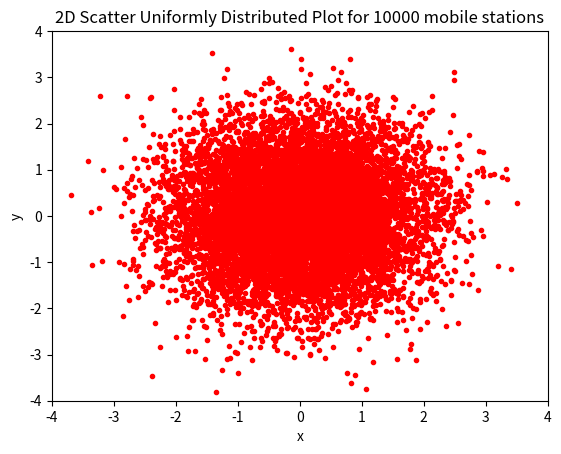
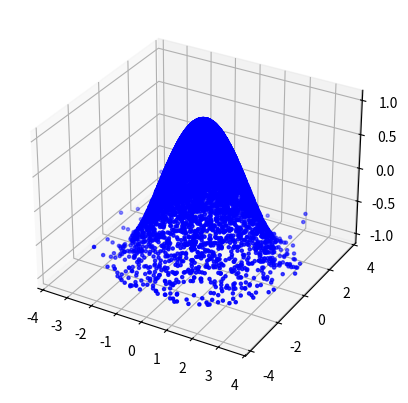

The script that saved these images, in order: (Note: this script raises an exception after producing the figures.)
from mpl_toolkits.mplot3d import axes3d
import numpy as np
import math
import matplotlib.pyplot as plt

"""
  Assuming x and y are independent from a Normal distribution (0,1),
  we apply Box-Müller transformation to rewrite our target distribution
  with a different set of variables (r,ø) instead of (x,y).

  This way we can sample under a Box-Müller transformed distribution and
  then convert back to our target distribution.

  Since we assume independence of x and y, we can also assume independence
  of r and ø.

  The outcome is that the function of the angle (ø) follows a uniform
  distribution, and the function of the radius (r) follows an exponential
  distribution, which can be expressed as the inverse transform of its
  Cumulative Distribution Function.
"""

# N mobile stations
N = 10000
x = np.empty((0, N), float)
y = np.empty((0, N), float)

for i in range(0,N):
  # angle follows a uniform distribution from [0,2*pi]
  angle = np.random.uniform(0,2*math.pi)

  """
  The radius follows an exponential distribution with lambda rate of
  1/2 (commented below); however, it can also be expressed as the inverse
  transform of its CDF
  """

  # radius = np.random.exponential(1/2)
  radius = math.sqrt(-2*math.log(np.random.uniform(0,1)))

  # final calculations to get x and y values of the target distribution
  x = np.append(x, radius * math.cos(angle))
  y = np.append(y, radius * math.sin(angle))

# function used to calculate z value for each x and y for 3D plot
def f(x, y):
    return np.cos(np.sqrt(x ** 2 + y ** 2))

# 2D scatter plot
plt.plot(x, y, 'ro', marker='.')
plt.axis([-4, 4, -4, 4])

plt.xlabel('x')
plt.ylabel('y')
plt.title('2D Scatter Uniformly Distributed Plot for {} mobile stations'.format(N))

# 3D scatter plot showing normal distribution resemblance
fig = plt.figure()
ax = fig.add_subplot(111, projection='3d')

z = f(x, y)
ax.scatter(x, y, z, c='b', marker='.')
ax.axis([-4, 4, -4, 4])

ax.set_xlabel('x')
ax.set_ylabel('y')
ax.set_zlabel('z')
ax.set_title(
    '3D Scatter Uniformly Distributed Plot for {} mobile stations'.format(N))

# change perspective view of 3D plot
ax.view_init(35, 60)

plt.show()
